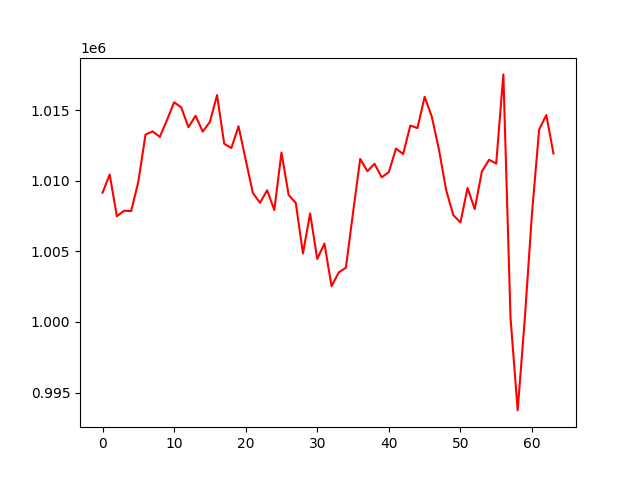

Data behind this chart, as committed beside it:
, 0
0, 1009155
1, 1010442
2, 1007485
3, 1007881
4, 1007853
5, 1009928
6, 1013269
7, 1013498
8, 1013102
9, 1014299
10, 1015555
11, 1015196
12, 1013790
13, 1014601
14, 1013478
15, 1014168
16, 1016067
17, 1012617
18, 1012319
19, 1013858
20, 1011488
21, 1009133
22, 1008439
23, 1009327
24, 1007925
25, 1011999
26, 1008993
27, 1008426
28, 1004856
29, 1007683
30, 1004462
31, 1005557
32, 1002530
33, 1003509
34, 1003845
35, 1007747
36, 1011546
37, 1010679
38, 1011199
39, 1010245
40, 1010610
41, 1012281
42, 1011891
43, 1013907
44, 1013729
45, 1015946
46, 1014541
47, 1012211
48, 1009358
49, 1007572
50, 1007047
51, 1009491
52, 1007992
53, 1010651
54, 1011488
55, 1011222
56, 1017531
57, 1000311
58, 993739
59, 1000269
... 4 more rows
